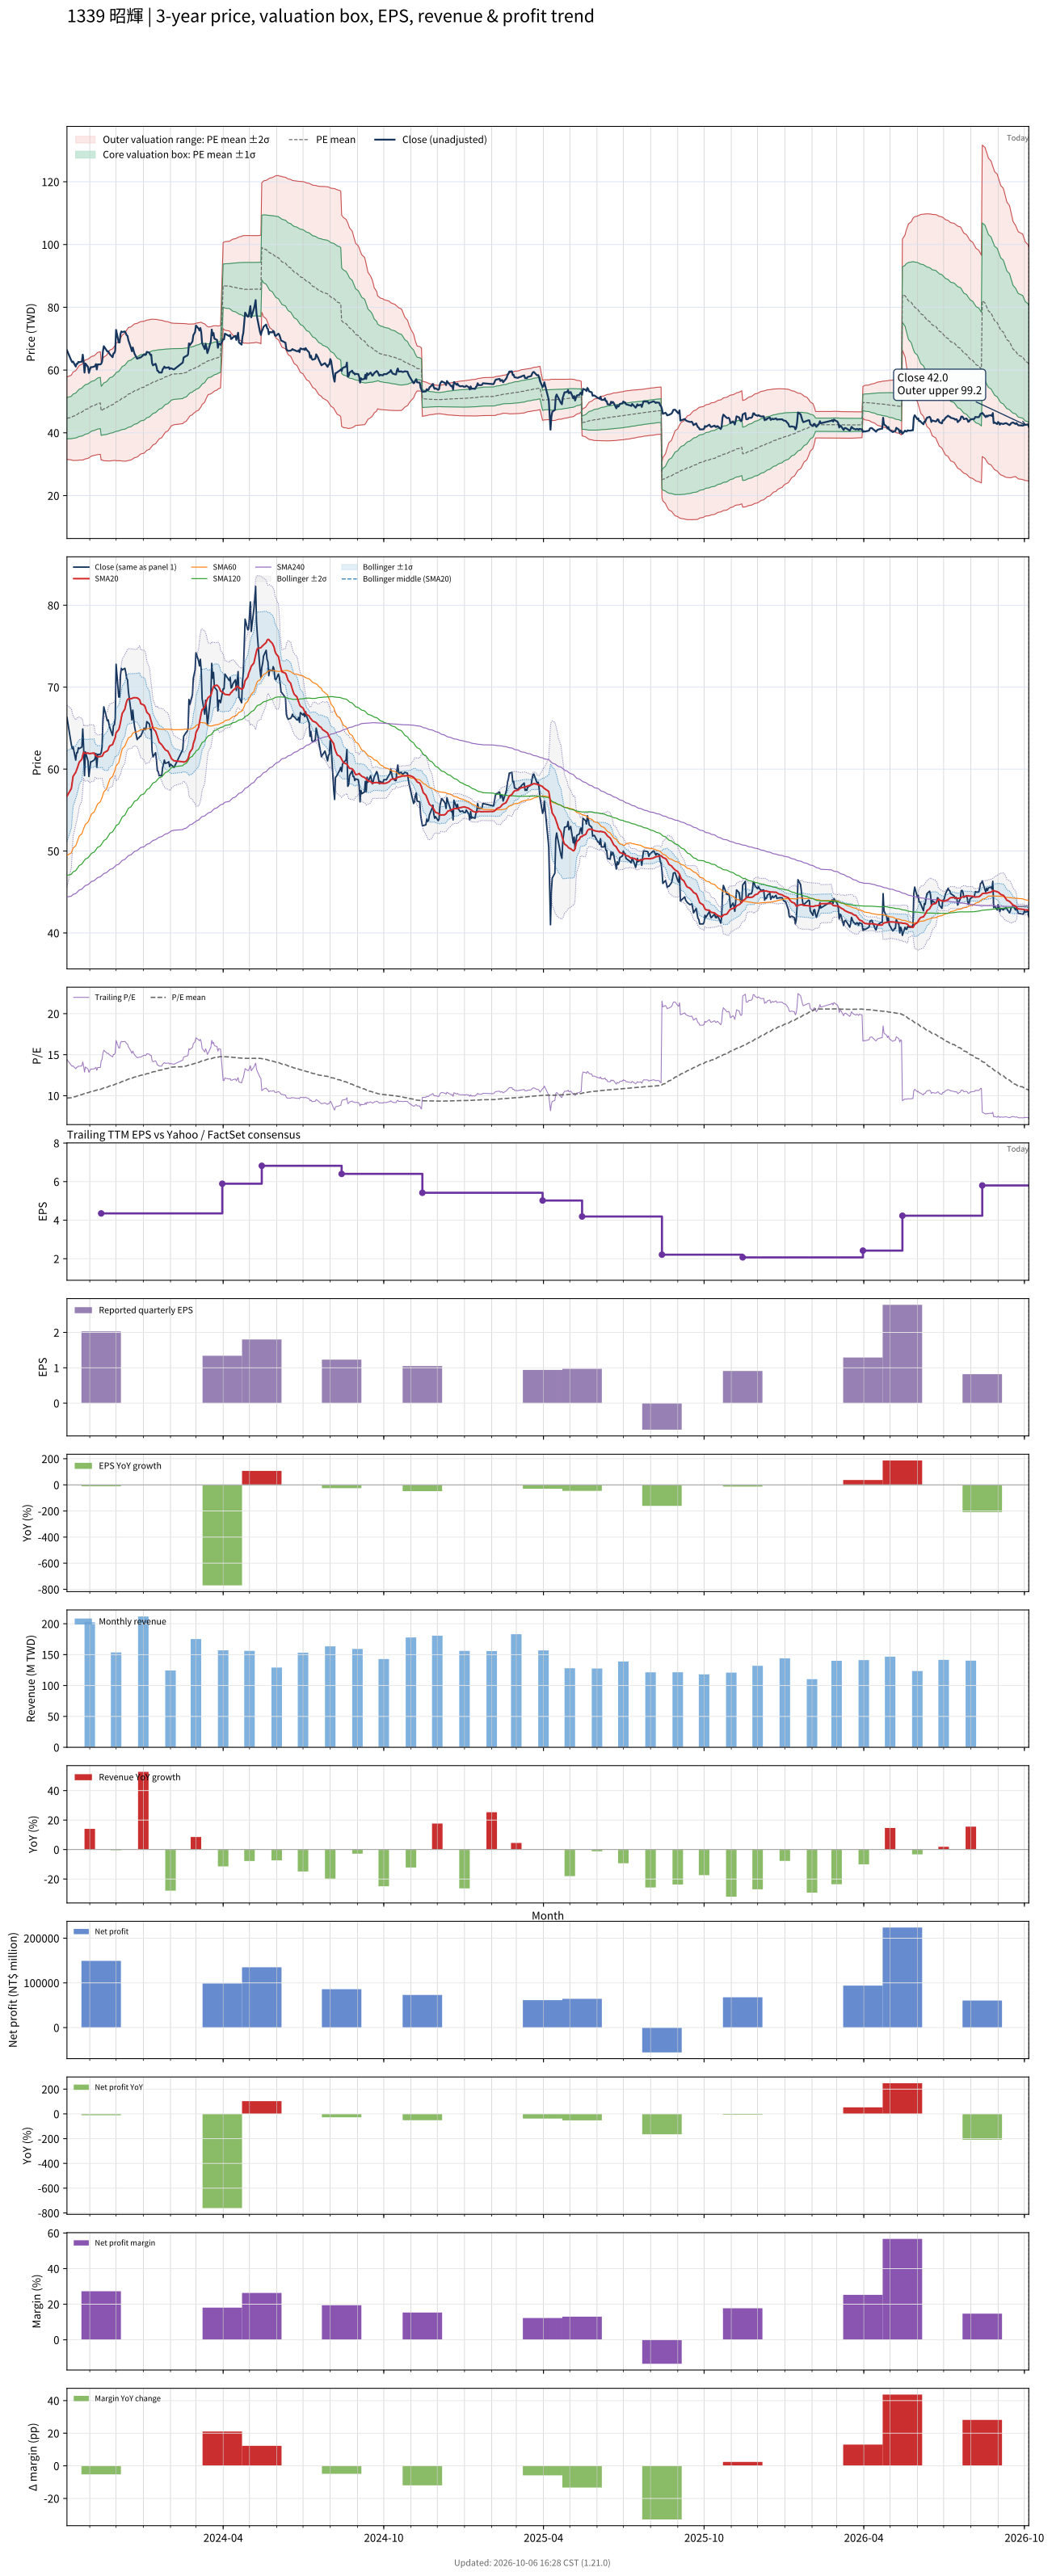

The table this chart was drawn from, first rows:
# chart-version: skill-stock-dynamic-val…
date, close, available_date, period_end, eps, ttm_eps, pe, pe_mean, pe_std, price_m2, price_m1, price_mean, price_p1, price_p2, forward_eps, forward_pe, forward_pe_mean, forward_pe_std, forward_price_m2, forward_price_m1, forward_price_mean, forward_price_p1, forward_price_p2, sma20
2023-10-06, 66.3, 2023-08-14, 2023-06-30, 1.65, 4.6, 14.41, 9.71, 1.428, 31.52, 38.09, 44.66, 51.24, 57.81, , , , , , , , , , 56.69
2023-10-11, 63, 2023-08-14, 2023-06-30, 1.65, 4.6, 13.7, 9.755, 1.467, 31.37, 38.12, 44.87, 51.62, 58.37, , , , , , , , , , 57.64
2023-10-12, 62.5, 2023-08-14, 2023-06-30, 1.65, 4.6, 13.59, 9.8, 1.501, 31.27, 38.18, 45.08, 51.99, 58.89, , , , , , , , , , 58.43
2023-10-13, 62.7, 2023-08-14, 2023-06-30, 1.65, 4.6, 13.63, 9.847, 1.533, 31.19, 38.24, 45.29, 52.35, 59.4, , , , , , , , , , 59.12
2023-10-16, 61.1, 2023-08-14, 2023-06-30, 1.65, 4.6, 13.28, 9.891, 1.555, 31.19, 38.34, 45.5, 52.65, 59.8, , , , , , , , , , 59.61
2023-10-17, 62, 2023-08-14, 2023-06-30, 1.65, 4.6, 13.48, 9.938, 1.578, 31.2, 38.46, 45.71, 52.97, 60.23, , , , , , , , , , 59.89
2023-10-18, 62, 2023-08-14, 2023-06-30, 1.65, 4.6, 13.48, 9.985, 1.599, 31.22, 38.58, 45.93, 53.28, 60.64, , , , , , , , , , 60.19
2023-10-19, 62.6, 2023-08-14, 2023-06-30, 1.65, 4.6, 13.61, 10.03, 1.619, 31.26, 38.71, 46.15, 53.6, 61.05, , , , , , , , , , 60.52
2023-10-20, 62.5, 2023-08-14, 2023-06-30, 1.65, 4.6, 13.59, 10.08, 1.638, 31.3, 38.84, 46.37, 53.91, 61.45, , , , , , , , , , 60.85
2023-10-23, 62.7, 2023-08-14, 2023-06-30, 1.65, 4.6, 13.63, 10.13, 1.657, 31.35, 38.97, 46.59, 54.22, 61.84, , , , , , , , , , 61.19
2023-10-24, 64.9, 2023-08-14, 2023-06-30, 1.65, 4.6, 14.11, 10.18, 1.684, 31.33, 39.08, 46.83, 54.58, 62.33, , , , , , , , , , 61.7
2023-10-25, 62.7, 2023-08-14, 2023-06-30, 1.65, 4.6, 13.63, 10.23, 1.7, 31.41, 39.23, 47.05, 54.87, 62.69, , , , , , , , , , 62.05
2023-10-26, 59.2, 2023-08-14, 2023-06-30, 1.65, 4.6, 12.87, 10.27, 1.702, 31.58, 39.41, 47.25, 55.08, 62.91, , , , , , , , , , 61.95
2023-10-27, 62.1, 2023-08-14, 2023-06-30, 1.65, 4.6, 13.5, 10.32, 1.714, 31.69, 39.58, 47.46, 55.34, 63.23, , , , , , , , , , 61.92
2023-10-30, 61, 2023-08-14, 2023-06-30, 1.65, 4.6, 13.26, 10.36, 1.72, 31.84, 39.75, 47.66, 55.58, 63.49, , , , , , , , , , 61.97
2023-10-31, 59.1, 2023-08-14, 2023-06-30, 1.65, 4.6, 12.85, 10.4, 1.72, 32.03, 39.94, 47.85, 55.77, 63.68, , , , , , , , , , 61.91
2023-11-01, 60, 2023-08-14, 2023-06-30, 1.65, 4.6, 13.04, 10.45, 1.721, 32.22, 40.14, 48.05, 55.97, 63.88, , , , , , , , , , 61.88
2023-11-02, 60.9, 2023-08-14, 2023-06-30, 1.65, 4.6, 13.24, 10.49, 1.723, 32.41, 40.33, 48.26, 56.18, 64.11, , , , , , , , , , 61.91
2023-11-03, 60.9, 2023-08-14, 2023-06-30, 1.65, 4.6, 13.24, 10.54, 1.725, 32.6, 40.53, 48.46, 56.4, 64.33, , , , , , , , , , 61.92
2023-11-06, 61.1, 2023-08-14, 2023-06-30, 1.65, 4.6, 13.28, 10.58, 1.726, 32.79, 40.73, 48.67, 56.61, 64.55, , , , , , , , , , 61.97
2023-11-07, 61.3, 2023-08-14, 2023-06-30, 1.65, 4.6, 13.33, 10.62, 1.737, 32.85, 40.84, 48.84, 56.83, 64.82, , , , , , , , , , 61.72
2023-11-08, 61.9, 2023-08-14, 2023-06-30, 1.65, 4.6, 13.46, 10.65, 1.75, 32.91, 40.96, 49.01, 57.06, 65.11, , , , , , , , , , 61.66
2023-11-09, 60.2, 2023-08-14, 2023-06-30, 1.65, 4.6, 13.09, 10.69, 1.757, 33, 41.08, 49.16, 57.25, 65.33, , , , , , , , , , 61.55
2023-11-10, 61.8, 2023-08-14, 2023-06-30, 1.65, 4.6, 13.43, 10.72, 1.768, 33.07, 41.2, 49.33, 57.47, 65.6, , , , , , , , , , 61.5
2023-11-13, 61.8, 2023-08-14, 2023-06-30, 1.65, 4.6, 13.43, 10.76, 1.778, 33.14, 41.32, 49.5, 57.68, 65.86, , , , , , , , , , 61.53
2023-11-14, 62, 2023-11-14, 2023-09-30, 2.03, 4.35, 14.25, 10.81, 1.799, 31.35, 39.18, 47, 54.83, 62.66, , , , , , , , , , 61.53
2023-11-15, 62.7, 2023-11-14, 2023-09-30, 2.03, 4.35, 14.41, 10.85, 1.823, 31.33, 39.26, 47.19, 55.12, 63.05, , , , , , , , , , 61.57
2023-11-16, 66, 2023-11-14, 2023-09-30, 2.03, 4.35, 15.17, 10.9, 1.859, 31.24, 39.32, 47.41, 55.49, 63.58, , , , , , , , , , 61.74
2023-11-17, 67.6, 2023-11-14, 2023-09-30, 2.03, 4.35, 15.54, 10.95, 1.9, 31.11, 39.37, 47.64, 55.9, 64.17, , , , , , , , , , 61.99
2023-11-20, 66.3, 2023-11-14, 2023-09-30, 2.03, 4.35, 15.24, 11, 1.932, 31.05, 39.46, 47.86, 56.26, 64.67, , , , , , , , , , 62.17
2023-11-21, 65.9, 2023-11-14, 2023-09-30, 2.03, 4.35, 15.15, 11.05, 1.96, 31.02, 39.55, 48.08, 56.61, 65.14, , , , , , , , , , 62.23
2023-11-22, 66, 2023-11-14, 2023-09-30, 2.03, 4.35, 15.17, 11.1, 1.988, 31.01, 39.65, 48.3, 56.95, 65.59, , , , , , , , , , 62.39
2023-11-23, 65.4, 2023-11-14, 2023-09-30, 2.03, 4.35, 15.03, 11.15, 2.012, 31.01, 39.76, 48.51, 57.26, 66.01, , , , , , , , , , 62.7
2023-11-24, 65, 2023-11-14, 2023-09-30, 2.03, 4.35, 14.94, 11.2, 2.033, 31.04, 39.88, 48.72, 57.57, 66.41, , , , , , , , , , 62.84
2023-11-27, 64.1, 2023-11-14, 2023-09-30, 2.03, 4.35, 14.74, 11.25, 2.05, 31.09, 40.01, 48.92, 57.84, 66.76, , , , , , , , , , 63
2023-11-28, 65.3, 2023-11-14, 2023-09-30, 2.03, 4.35, 15.01, 11.3, 2.07, 31.13, 40.13, 49.13, 58.14, 67.14, , , , , , , , , , 63.31
2023-11-29, 65.4, 2023-11-14, 2023-09-30, 2.03, 4.35, 15.03, 11.34, 2.088, 31.18, 40.26, 49.35, 58.43, 67.51, , , , , , , , , , 63.58
2023-11-30, 66.2, 2023-11-14, 2023-09-30, 2.03, 4.35, 15.22, 11.39, 2.108, 31.23, 40.4, 49.57, 58.74, 67.91, , , , , , , , , , 63.84
2023-12-01, 72.8, 2023-11-14, 2023-09-30, 2.03, 4.35, 16.74, 11.46, 2.154, 31.1, 40.47, 49.84, 59.21, 68.58, , , , , , , , , , 64.44
2023-12-04, 68.8, 2023-11-14, 2023-09-30, 2.03, 4.35, 15.82, 11.51, 2.18, 31.12, 40.6, 50.08, 59.56, 69.04, , , , , , , , , , 64.83
2023-12-05, 68.8, 2023-11-14, 2023-09-30, 2.03, 4.35, 15.82, 11.57, 2.204, 31.14, 40.73, 50.32, 59.91, 69.5, , , , , , , , , , 65.2
2023-12-06, 71.5, 2023-11-14, 2023-09-30, 2.03, 4.35, 16.44, 11.63, 2.238, 31.1, 40.84, 50.58, 60.32, 70.05, , , , , , , , , , 65.68
2023-12-07, 72.3, 2023-11-14, 2023-09-30, 2.03, 4.35, 16.62, 11.69, 2.276, 31.03, 40.93, 50.84, 60.74, 70.64, , , , , , , , , , 66.28
2023-12-08, 72.1, 2023-11-14, 2023-09-30, 2.03, 4.35, 16.57, 11.75, 2.31, 30.99, 41.04, 51.09, 61.14, 71.19, , , , , , , , , , 66.8
2023-12-11, 72.3, 2023-11-14, 2023-09-30, 2.03, 4.35, 16.62, 11.81, 2.343, 30.97, 41.16, 51.35, 61.54, 71.73, , , , , , , , , , 67.33
2023-12-12, 71.8, 2023-11-14, 2023-09-30, 2.03, 4.35, 16.51, 11.86, 2.371, 30.98, 41.3, 51.61, 61.92, 72.24, , , , , , , , , , 67.81
2023-12-13, 71.1, 2023-11-14, 2023-09-30, 2.03, 4.35, 16.34, 11.92, 2.395, 31.02, 41.44, 51.86, 62.28, 72.7, , , , , , , , , , 68.23
2023-12-14, 70.9, 2023-11-14, 2023-09-30, 2.03, 4.35, 16.3, 11.98, 2.417, 31.08, 41.59, 52.11, 62.63, 73.14, , , , , , , , , , 68.48
2023-12-15, 69.5, 2023-11-14, 2023-09-30, 2.03, 4.35, 15.98, 12.03, 2.433, 31.18, 41.77, 52.35, 62.93, 73.51, , , , , , , , , , 68.58
2023-12-18, 67, 2023-11-14, 2023-09-30, 2.03, 4.35, 15.4, 12.08, 2.44, 31.34, 41.96, 52.57, 63.18, 73.79, , , , , , , , , , 68.61
2023-12-19, 66, 2023-11-14, 2023-09-30, 2.03, 4.35, 15.17, 12.13, 2.443, 31.53, 42.15, 52.78, 63.4, 74.03, , , , , , , , , , 68.61
2023-12-20, 67.2, 2023-11-14, 2023-09-30, 2.03, 4.35, 15.45, 12.18, 2.448, 31.7, 42.35, 53, 63.65, 74.3, , , , , , , , , , 68.67
2023-12-21, 66.1, 2023-11-14, 2023-09-30, 2.03, 4.35, 15.2, 12.23, 2.451, 31.88, 42.54, 53.2, 63.87, 74.53, , , , , , , , , , 68.71
2023-12-22, 65.2, 2023-11-14, 2023-09-30, 2.03, 4.35, 14.99, 12.28, 2.451, 32.07, 42.74, 53.4, 64.06, 74.73, , , , , , , , , , 68.72
2023-12-25, 63.6, 2023-11-14, 2023-09-30, 2.03, 4.35, 14.62, 12.32, 2.448, 32.28, 42.93, 53.58, 64.23, 74.88, , , , , , , , , , 68.69
2023-12-26, 63.8, 2023-11-14, 2023-09-30, 2.03, 4.35, 14.67, 12.36, 2.445, 32.5, 43.13, 53.77, 64.4, 75.03, , , , , , , , , , 68.62
2023-12-27, 63.8, 2023-11-14, 2023-09-30, 2.03, 4.35, 14.67, 12.4, 2.439, 32.74, 43.35, 53.96, 64.56, 75.17, , , , , , , , , , 68.54
2023-12-28, 64, 2023-11-14, 2023-09-30, 2.03, 4.35, 14.71, 12.45, 2.432, 32.99, 43.57, 54.15, 64.73, 75.3, , , , , , , , , , 68.43
2023-12-29, 64, 2023-11-14, 2023-09-30, 2.03, 4.35, 14.71, 12.49, 2.424, 33.25, 43.8, 54.34, 64.89, 75.43, , , , , , , , , , 67.99
... 668 more rows
